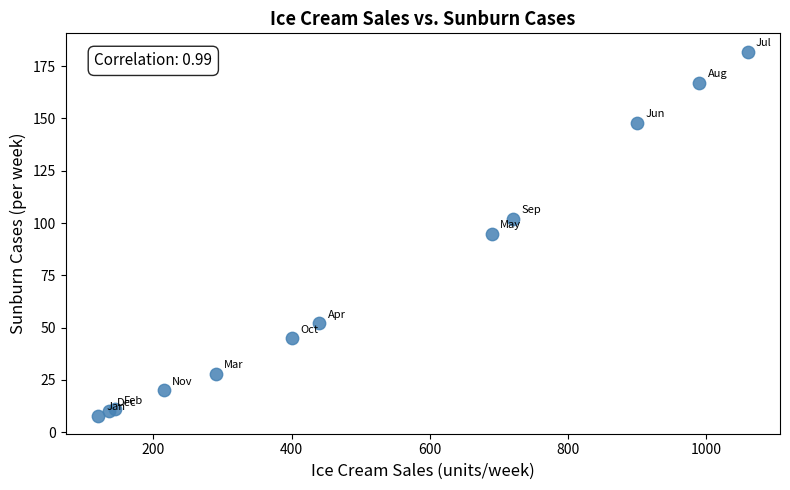
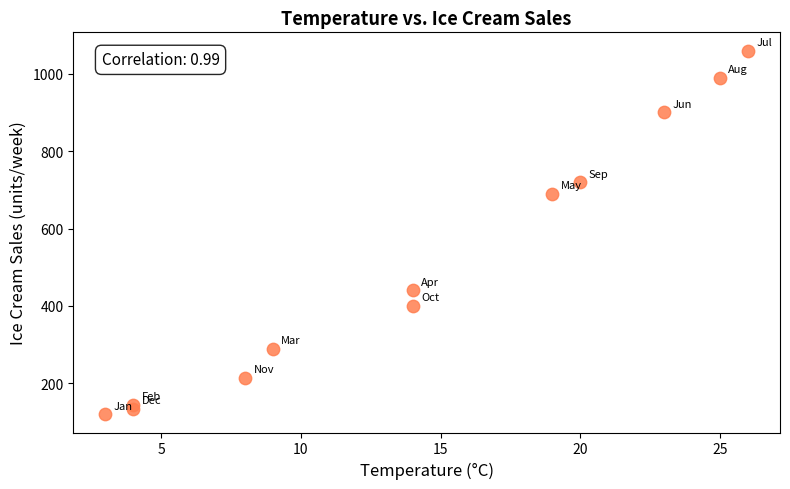
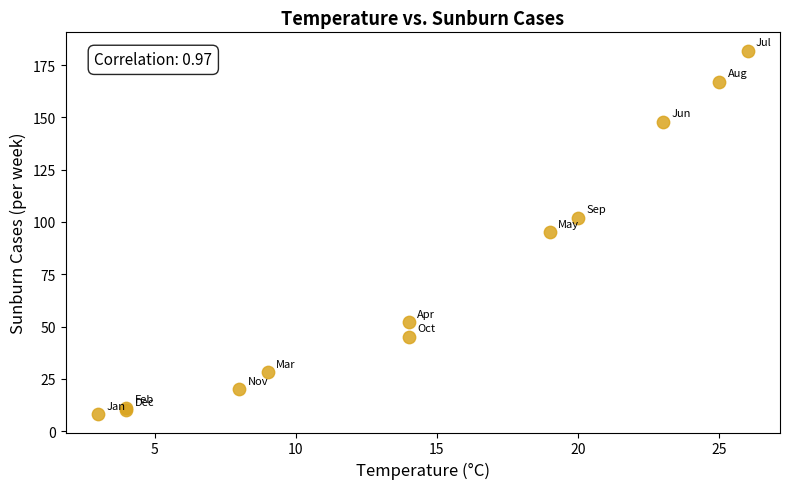

Reproduce these figures in Python, in order.
import pandas as pd
import matplotlib.pyplot as plt

data = {
  'month': ['Jan', 'Feb', 'Mar', 'Apr', 'May', 'Jun', 'Jul', 'Aug', 'Sep', 'Oct', 'Nov', 'Dec'],
  'temp_c': [3,  4,  9, 14, 19, 23, 26, 25, 20, 14,  8,  4],
  'ice_cream_sales': [120, 145, 290, 440, 690, 900, 1060, 990, 720, 400, 215, 135],
  'sunburn_cases': [8,  11,  28,  52,  95, 148, 182, 167, 102,  45,  20,  10]
}

df = pd.DataFrame(data)
print(df)

fig, ax = plt.subplots(figsize=(8, 5))

ax.scatter(df['ice_cream_sales'], df['sunburn_cases'],
           color='steelblue', s=80, alpha=0.85)

for _, row in df.iterrows():
  ax.annotate(row['month'],
    (row['ice_cream_sales'], row['sunburn_cases']),
    textcoords='offset points', xytext=(6, 4), fontsize=8)

corr = df['ice_cream_sales'].corr(df['sunburn_cases'])
ax.text(0.04, 0.92, f'Correlation: {corr:.2f}', transform=ax.transAxes,
        fontsize=11, bbox=dict(boxstyle='round,pad=0.4', facecolor='white', alpha=0.85))

ax.set_xlabel('Ice Cream Sales (units/week)', fontsize=12)
ax.set_ylabel('Sunburn Cases (per week)', fontsize=12)
ax.set_title('Ice Cream Sales vs. Sunburn Cases', fontsize=13, fontweight='bold')

plt.tight_layout()
plt.show()

fig, ax = plt.subplots(figsize=(8, 5))

ax.scatter(df['temp_c'], df['ice_cream_sales'],
           color='coral', s=80, alpha=0.85)

for _, row in df.iterrows():
    ax.annotate(row['month'],
                (row['temp_c'], row['ice_cream_sales']),
                textcoords='offset points', xytext=(6, 4), fontsize=8)

corr = df['temp_c'].corr(df['ice_cream_sales'])
ax.text(0.04, 0.92, f'Correlation: {corr:.2f}', transform=ax.transAxes,
        fontsize=11, bbox=dict(boxstyle='round,pad=0.4', facecolor='white', alpha=0.85))

ax.set_xlabel('Temperature (°C)', fontsize=12)
ax.set_ylabel('Ice Cream Sales (units/week)', fontsize=12)
ax.set_title('Temperature vs. Ice Cream Sales', fontsize=13, fontweight='bold')

plt.tight_layout()
plt.show()

fig, ax = plt.subplots(figsize=(8, 5))

ax.scatter(df['temp_c'], df['sunburn_cases'],
           color='goldenrod', s=80, alpha=0.85)

for _, row in df.iterrows():
    ax.annotate(row['month'],
                (row['temp_c'], row['sunburn_cases']),
                textcoords='offset points', xytext=(6, 4), fontsize=8)

corr = df['temp_c'].corr(df['sunburn_cases'])
ax.text(0.04, 0.92, f'Correlation: {corr:.2f}', transform=ax.transAxes,
        fontsize=11, bbox=dict(boxstyle='round,pad=0.4', facecolor='white', alpha=0.85))

ax.set_xlabel('Temperature (°C)', fontsize=12)
ax.set_ylabel('Sunburn Cases (per week)', fontsize=12)
ax.set_title('Temperature vs. Sunburn Cases', fontsize=13, fontweight='bold')

plt.tight_layout()
plt.show()
